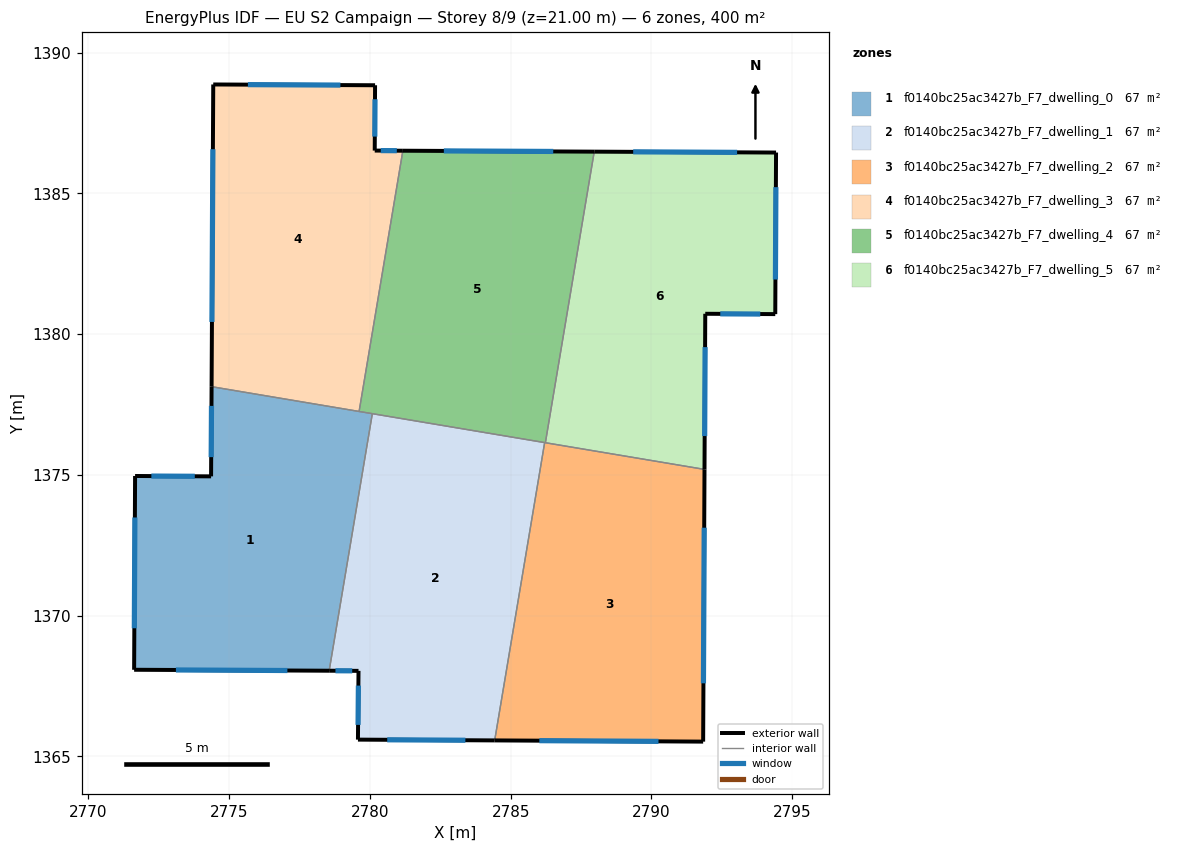
=== STOREY PLAN SPEC (per zone: floor XY polygon, exterior-wall plan segments, windows/doors) ===
zone 1: f0140bc25ac3427b_F7_dwelling_0  (66.7 m²)
  floor: (2780.09, 1377.17) (2778.55, 1368.04) (2771.63, 1368.08) (2771.66, 1374.96) (2774.36, 1374.95) (2774.38, 1378.13)
  exterior wall: (2774.38, 1378.13) – (2774.36, 1374.95)  [3.2 m]
    window: (2774.38, 1377.45) – (2774.36, 1375.63)  [3.1 m²]
  exterior wall: (2771.63, 1368.08) – (2778.55, 1368.04)  [6.9 m]
    window: (2773.11, 1368.07) – (2777.07, 1368.05)  [6.8 m²]
  exterior wall: (2771.66, 1374.96) – (2771.63, 1368.08)  [6.9 m]
    window: (2771.65, 1373.49) – (2771.64, 1369.55)  [6.7 m²]
  exterior wall: (2774.36, 1374.95) – (2771.66, 1374.96)  [2.7 m]
    window: (2773.78, 1374.95) – (2772.24, 1374.96)  [2.6 m²]
  interior walls: 3
zone 2: f0140bc25ac3427b_F7_dwelling_1  (66.7 m²)
  floor: (2786.21, 1376.15) (2784.43, 1365.57) (2779.58, 1365.60) (2779.60, 1368.04) (2778.55, 1368.04) (2780.09, 1377.17)
  exterior wall: (2779.58, 1365.60) – (2784.43, 1365.57)  [4.9 m]
    window: (2780.62, 1365.59) – (2783.39, 1365.58)  [4.8 m²]
  exterior wall: (2779.60, 1368.04) – (2779.58, 1365.60)  [2.4 m]
    window: (2779.59, 1367.52) – (2779.58, 1366.12)  [2.4 m²]
  exterior wall: (2778.55, 1368.04) – (2779.60, 1368.04)  [1.0 m]
    window: (2778.78, 1368.04) – (2779.37, 1368.04)  [1.0 m²]
  interior walls: 3
zone 3: f0140bc25ac3427b_F7_dwelling_2  (66.7 m²)
  floor: (2791.89, 1375.20) (2791.84, 1365.53) (2784.43, 1365.57) (2786.21, 1376.15)
  exterior wall: (2791.84, 1365.53) – (2791.89, 1375.20)  [9.7 m]
    window: (2791.85, 1367.60) – (2791.87, 1373.12)  [9.5 m²]
  exterior wall: (2784.43, 1365.57) – (2791.84, 1365.53)  [7.4 m]
    window: (2786.02, 1365.56) – (2790.25, 1365.54)  [7.3 m²]
  interior walls: 3
zone 4: f0140bc25ac3427b_F7_dwelling_3  (66.7 m²)
  floor: (2780.18, 1388.84) (2780.17, 1386.52) (2781.17, 1386.51) (2779.62, 1377.25) (2774.38, 1378.13) (2774.44, 1388.87)
  exterior wall: (2774.44, 1388.87) – (2774.38, 1378.13)  [10.7 m]
    window: (2774.43, 1386.57) – (2774.39, 1380.43)  [10.5 m²]
  exterior wall: (2780.18, 1388.84) – (2774.44, 1388.87)  [5.7 m]
    window: (2778.95, 1388.84) – (2775.67, 1388.86)  [5.6 m²]
  exterior wall: (2780.17, 1386.52) – (2780.18, 1388.84)  [2.3 m]
    window: (2780.18, 1387.01) – (2780.18, 1388.34)  [2.3 m²]
  exterior wall: (2781.17, 1386.51) – (2780.17, 1386.52)  [1.0 m]
    window: (2780.96, 1386.51) – (2780.39, 1386.52)  [1.0 m²]
  interior walls: 2
zone 5: f0140bc25ac3427b_F7_dwelling_4  (66.7 m²)
  floor: (2787.97, 1386.48) (2786.23, 1376.14) (2779.62, 1377.25) (2781.17, 1386.51)
  exterior wall: (2787.97, 1386.48) – (2781.17, 1386.51)  [6.8 m]
    window: (2786.51, 1386.49) – (2782.63, 1386.51)  [6.7 m²]
  interior walls: 5
zone 6: f0140bc25ac3427b_F7_dwelling_5  (66.7 m²)
  floor: (2794.43, 1386.45) (2794.40, 1380.71) (2791.91, 1380.72) (2791.89, 1375.20) (2786.23, 1376.14) (2787.97, 1386.48)
  exterior wall: (2791.89, 1375.20) – (2791.91, 1380.72)  [5.5 m]
    window: (2791.89, 1376.38) – (2791.91, 1379.54)  [5.4 m²]
  exterior wall: (2794.43, 1386.45) – (2787.97, 1386.48)  [6.5 m]
    window: (2793.04, 1386.45) – (2789.35, 1386.47)  [6.3 m²]
  exterior wall: (2794.40, 1380.71) – (2794.43, 1386.45)  [5.7 m]
    window: (2794.40, 1381.94) – (2794.42, 1385.22)  [5.6 m²]
  exterior wall: (2791.91, 1380.72) – (2794.40, 1380.71)  [2.5 m]
    window: (2792.44, 1380.72) – (2793.87, 1380.71)  [2.4 m²]
  interior walls: 2

=== DERIVED (storey summary) ===
Building: EU S2 Campaign
Storey: 8 of 9  (floor level z = 21.00 m)
Storey gross floor area: 400.0 m²
Zones on this storey: 6
  - f0140bc25ac3427b_F7_dwelling_0: floor 66.7 m²; exterior wall 19.7 m (59.1 m²); 4 window(s) 19.3 m²; WWR 32.7%
  - f0140bc25ac3427b_F7_dwelling_1: floor 66.7 m²; exterior wall 8.3 m (25.0 m²); 3 window(s) 8.2 m²; WWR 32.7%
  - f0140bc25ac3427b_F7_dwelling_2: floor 66.7 m²; exterior wall 17.1 m (51.2 m²); 2 window(s) 16.7 m²; WWR 32.7%
  - f0140bc25ac3427b_F7_dwelling_3: floor 66.7 m²; exterior wall 19.8 m (59.4 m²); 4 window(s) 19.4 m²; WWR 32.7%
  - f0140bc25ac3427b_F7_dwelling_4: floor 66.7 m²; exterior wall 6.8 m (20.4 m²); 1 window(s) 6.7 m²; WWR 32.7%
  - f0140bc25ac3427b_F7_dwelling_5: floor 66.7 m²; exterior wall 20.2 m (60.6 m²); 4 window(s) 19.8 m²; WWR 32.7%
Zone adjacency (shared interzone walls):
  - f0140bc25ac3427b_F7_dwelling_0 ↔ f0140bc25ac3427b_F7_dwelling_1
  - f0140bc25ac3427b_F7_dwelling_0 ↔ f0140bc25ac3427b_F7_dwelling_3
  - f0140bc25ac3427b_F7_dwelling_0 ↔ f0140bc25ac3427b_F7_dwelling_4
  - f0140bc25ac3427b_F7_dwelling_1 ↔ f0140bc25ac3427b_F7_dwelling_2
  - f0140bc25ac3427b_F7_dwelling_1 ↔ f0140bc25ac3427b_F7_dwelling_4
  - f0140bc25ac3427b_F7_dwelling_2 ↔ f0140bc25ac3427b_F7_dwelling_4
  - f0140bc25ac3427b_F7_dwelling_2 ↔ f0140bc25ac3427b_F7_dwelling_5
  - f0140bc25ac3427b_F7_dwelling_3 ↔ f0140bc25ac3427b_F7_dwelling_4
  - f0140bc25ac3427b_F7_dwelling_4 ↔ f0140bc25ac3427b_F7_dwelling_5